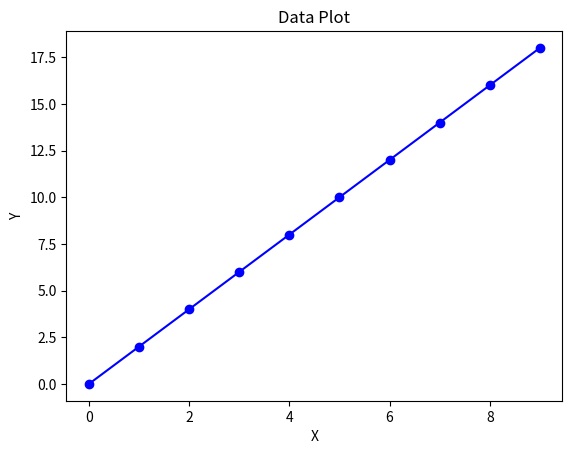

Write the Python code that produced this figure.
import pandas as pd
import matplotlib.pyplot as plt
from matplotlib.animation import FuncAnimation
import numpy as np
import time

# Assuming you have a DataFrame named 'df' with columns 'x' and 'y'

# Example DataFrame creation (replace this with your actual code)
# df = pd.DataFrame({'x': [], 'y': []})

# Function to update the plot
def update_plot(frame):
    plt.cla()  # Clear the previous plot
    plt.plot(df['x'], df['y'])  # Plot the data
    plt.xlabel('X')
    plt.ylabel('Y')
    plt.title('Real-time Data Plot')

# Function to append new data to the DataFrame
def append_data(new_data):
    global df
    df = df.append(new_data, ignore_index=True)

# Example of how to use the append_data function:
# new_data = {'x': new_x_value, 'y': new_y_value}
# append_data(new_data)

# Create an empty plot
plt.figure()

# Create an animation
ani = FuncAnimation(plt.gcf(), update_plot, interval=1000)  # Interval in milliseconds

# Show the plot
plt.show()

import pandas as pd
import matplotlib.pyplot as plt
import matplotlib.animation as animation
import numpy as np
import time

header = ['Capacitance(pF)', 'Timestamp (24hr)']
df =pd.DataFrame(columns=header)



fig, ax = plt.subplots()
ax.set_xlabel('X')
ax.set_ylabel('Y')
ax.set_title('Data Plot')

# Define the number of iterations
#num_iterations = 10

# Function to update the plot
def update_plot(i):
    if i > 0:
        # Generate data
        x_data = i - 1  # example x data
        y_data = (i - 1) * 2  # example y data

        # Append data to the DataFrame
        df.loc[i - 1] = [x_data, y_data]

        # Clear the previous plot
        ax.clear()

        # Plot the updated data
        ax.plot(df['x'], df['y'], marker='o', color='b')
        ax.set_xlabel('X')
        ax.set_ylabel('Y')
        ax.set_title('Data Plot')

# Create animation


num_iterations=10


def update_plot(iterations):
    start_time = time.time()
    for i in range(iterations):
        data_trans = []
        #AH_2550.write('single')
        #time.sleep(0.1)#waits as the AH is slow at times to do measurements 
        #raw_data = AH_2550.read_raw()
        #split_data = raw_data.split()#splits data at every whitespace, can then index through each split string
        timestamp = time.time()-start_time
        #try:
            #data_trans = [float(split_data[1]), float(split_data[3]), timestamp]#select string's that are cap and loss and make them floats
        #except:
            #data_trans = ['NaN', 'NaN', timestamp]#if data cannot be converted to float this can happens when a value isn't produced by the AH2550 and instead 'PF' and 'NS'
        #are then the 1st and 3rd index, this is useless data and if it occurs frequently then the time.sleep(x) after writing may need changing
        data_trans = [float(np.random.randint(1,1000)), round(timestamp, 3)]
        print(data_trans)
        df.loc[i] = data_trans
        ax.clear()
        ax.plot(df['Capacitance(pF)'], df['Timestamp (24hr)'], marker='o', color='b')
        plt.xlabel('Capacitance(pF)')
        plt.ylabel('Timestamp (24hr)')
        #plt.clf()
        
        
        plt.title('fake data plot')
        # Display and update the plot
        #plt.draw()
        #plt.pause(0.1)  # Adjust pause time as needed
        time.sleep(1)   # Adjust sleep time as needed

ani = animation.FuncAnimation(fig, update_plot, frames=num_iterations, interval=1000)

# Display the plot
plt.show()

import pandas as pd
import matplotlib.pyplot as plt
import time

# Create an empty DataFrame
df = pd.DataFrame(columns=['x', 'y'])

# Define the number of iterations
num_iterations = 10

# Initialize the plot
plt.figure()
plt.xlabel('X')
plt.ylabel('Y')
plt.title('Data Plot')

# Plotting the initial empty data
plt.plot([], [], marker='o', color='b')

# Display the plot
plt.show(block=False)

# Generating and appending data to the DataFrame
for i in range(num_iterations):
    # Generate data
    x_data = i  # example x data
    y_data = i * 2  # example y data
    
    # Append data to the DataFrame
    df.loc[i] = [x_data, y_data]
    
    # Update the plot
    plt.clf()  # Clear the previous plot
    plt.plot(df['x'], df['y'], marker='o', color='b')
    plt.xlabel('X')
    plt.ylabel('Y')
    plt.title('Data Plot')
    
    # Pause briefly to update the plot
    plt.pause(0.1)  # Adjust pause time as needed
    
    # Pause for a moment
    time.sleep(1)   # Adjust sleep time as needed